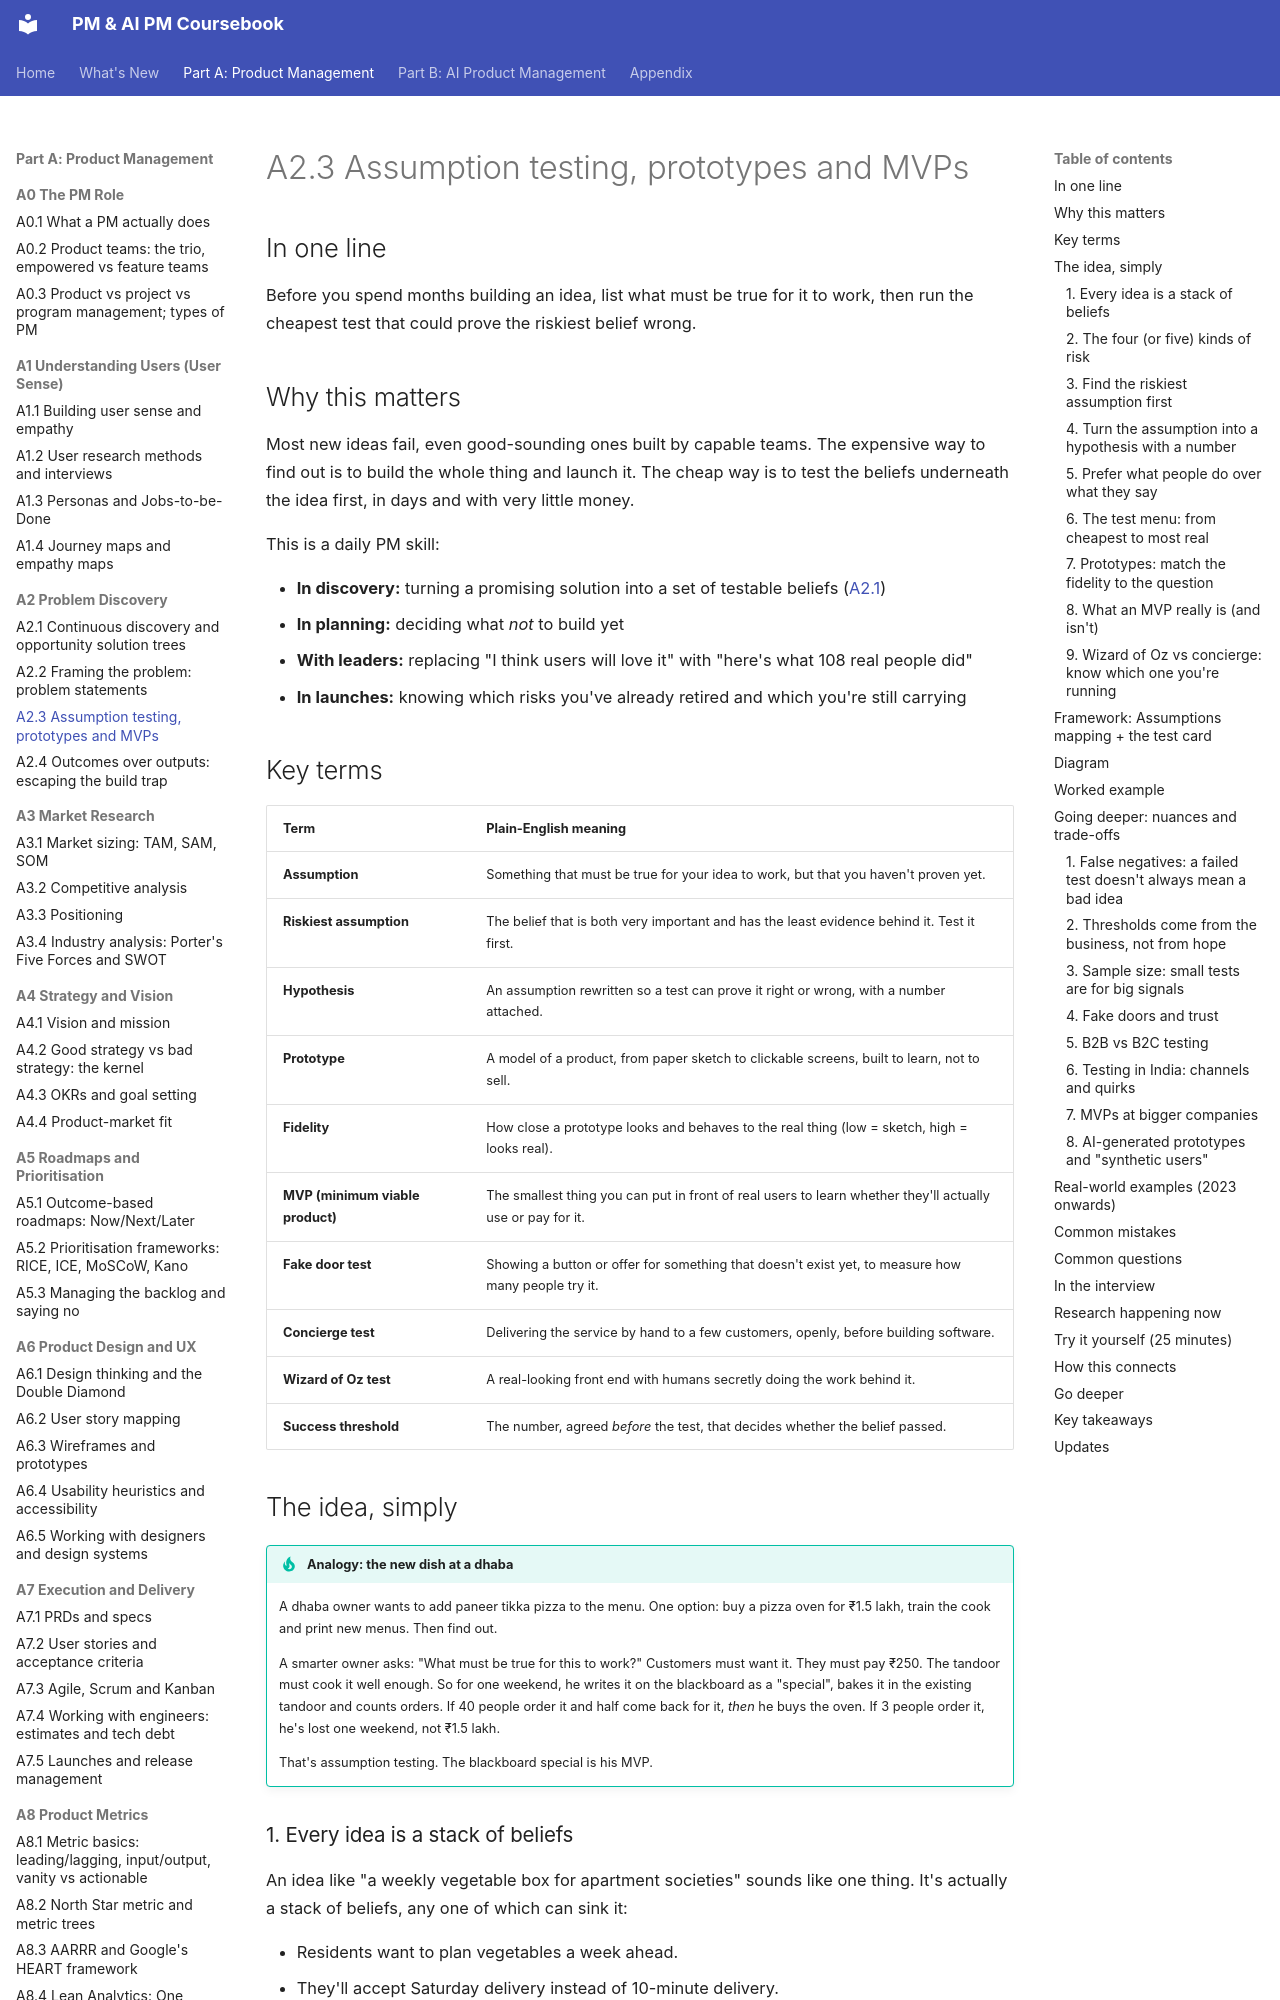

repository: sgunisity/pm-coursebook · page: part-a/02-problem-discovery/03-assumption-testing-prototypes-and-mvps/index.html · generator: mkdocs

---
id: A2.3
title: "Assumption testing, prototypes and MVPs"
last_reviewed: 2026-11-19
---

# A2.3 Assumption testing, prototypes and MVPs

## In one line

Before you spend months building an idea, list what must be true for it to work, then run the cheapest test that could prove the riskiest belief wrong.

## Why this matters

Most new ideas fail, even good-sounding ones built by capable teams. The expensive way to find out is to build the whole thing and launch it. The cheap way is to test the beliefs underneath the idea first, in days and with very little money.

This is a daily PM skill:

- **In discovery:** turning a promising solution into a set of testable beliefs ([A2.1](01-continuous-discovery-and-opportunity-solution-tr.md))
- **In planning:** deciding what *not* to build yet
- **With leaders:** replacing "I think users will love it" with "here's what 108 real people did"
- **In launches:** knowing which risks you've already retired and which you're still carrying

## Key terms

| Term | Plain-English meaning |
|---|---|
| **Assumption** | Something that must be true for your idea to work, but that you haven't proven yet. |
| **Riskiest assumption** | The belief that is both very important and has the least evidence behind it. Test it first. |
| **Hypothesis** | An assumption rewritten so a test can prove it right or wrong, with a number attached. |
| **Prototype** | A model of a product, from paper sketch to clickable screens, built to learn, not to sell. |
| **Fidelity** | How close a prototype looks and behaves to the real thing (low = sketch, high = looks real). |
| **MVP (minimum viable product)** | The smallest thing you can put in front of real users to learn whether they'll actually use or pay for it. |
| **Fake door test** | Showing a button or offer for something that doesn't exist yet, to measure how many people try it. |
| **Concierge test** | Delivering the service by hand to a few customers, openly, before building software. |
| **Wizard of Oz test** | A real-looking front end with humans secretly doing the work behind it. |
| **Success threshold** | The number, agreed *before* the test, that decides whether the belief passed. |

## The idea, simply

!!! tip "Analogy: the new dish at a dhaba"
    A dhaba owner wants to add paneer tikka pizza to the menu. One option: buy a pizza oven for ₹1.5 lakh, train the cook and print new menus. Then find out.

    A smarter owner asks: "What must be true for this to work?" Customers must want it. They must pay ₹250. The tandoor must cook it well enough. So for one weekend, he writes it on the blackboard as a "special", bakes it in the existing tandoor and counts orders. If 40 people order it and half come back for it, *then* he buys the oven. If 3 people order it, he's lost one weekend, not ₹1.5 lakh.

    That's assumption testing. The blackboard special is his MVP.

### 1. Every idea is a stack of beliefs

An idea like "a weekly vegetable box for apartment societies" sounds like one thing. It's actually a stack of beliefs, any one of which can sink it:

- Residents want to plan vegetables a week ahead.
- They'll accept Saturday delivery instead of 10-minute delivery.
- They'll pay in advance.
- You can buy produce cheaply enough to make money.
- Society committees will let you deliver at the gate.

Most product failures aren't caused by bad engineering. They're caused by one of these beliefs being false, and nobody checking. Alberto Savoia, a former Google engineering director, calls this the "law of market failure": most new products fail in the market, *even when competently executed* ([interview on The Product Compass](https://www.productcompass.pm/p/how-to-build-the-right-product-with)). Good execution of a wrong idea is still a failure.

**Why listing beliefs works:** it turns one big, vague risk ("will this work?") into small, specific risks you can test one at a time. And it lets the team argue about evidence instead of opinions.
